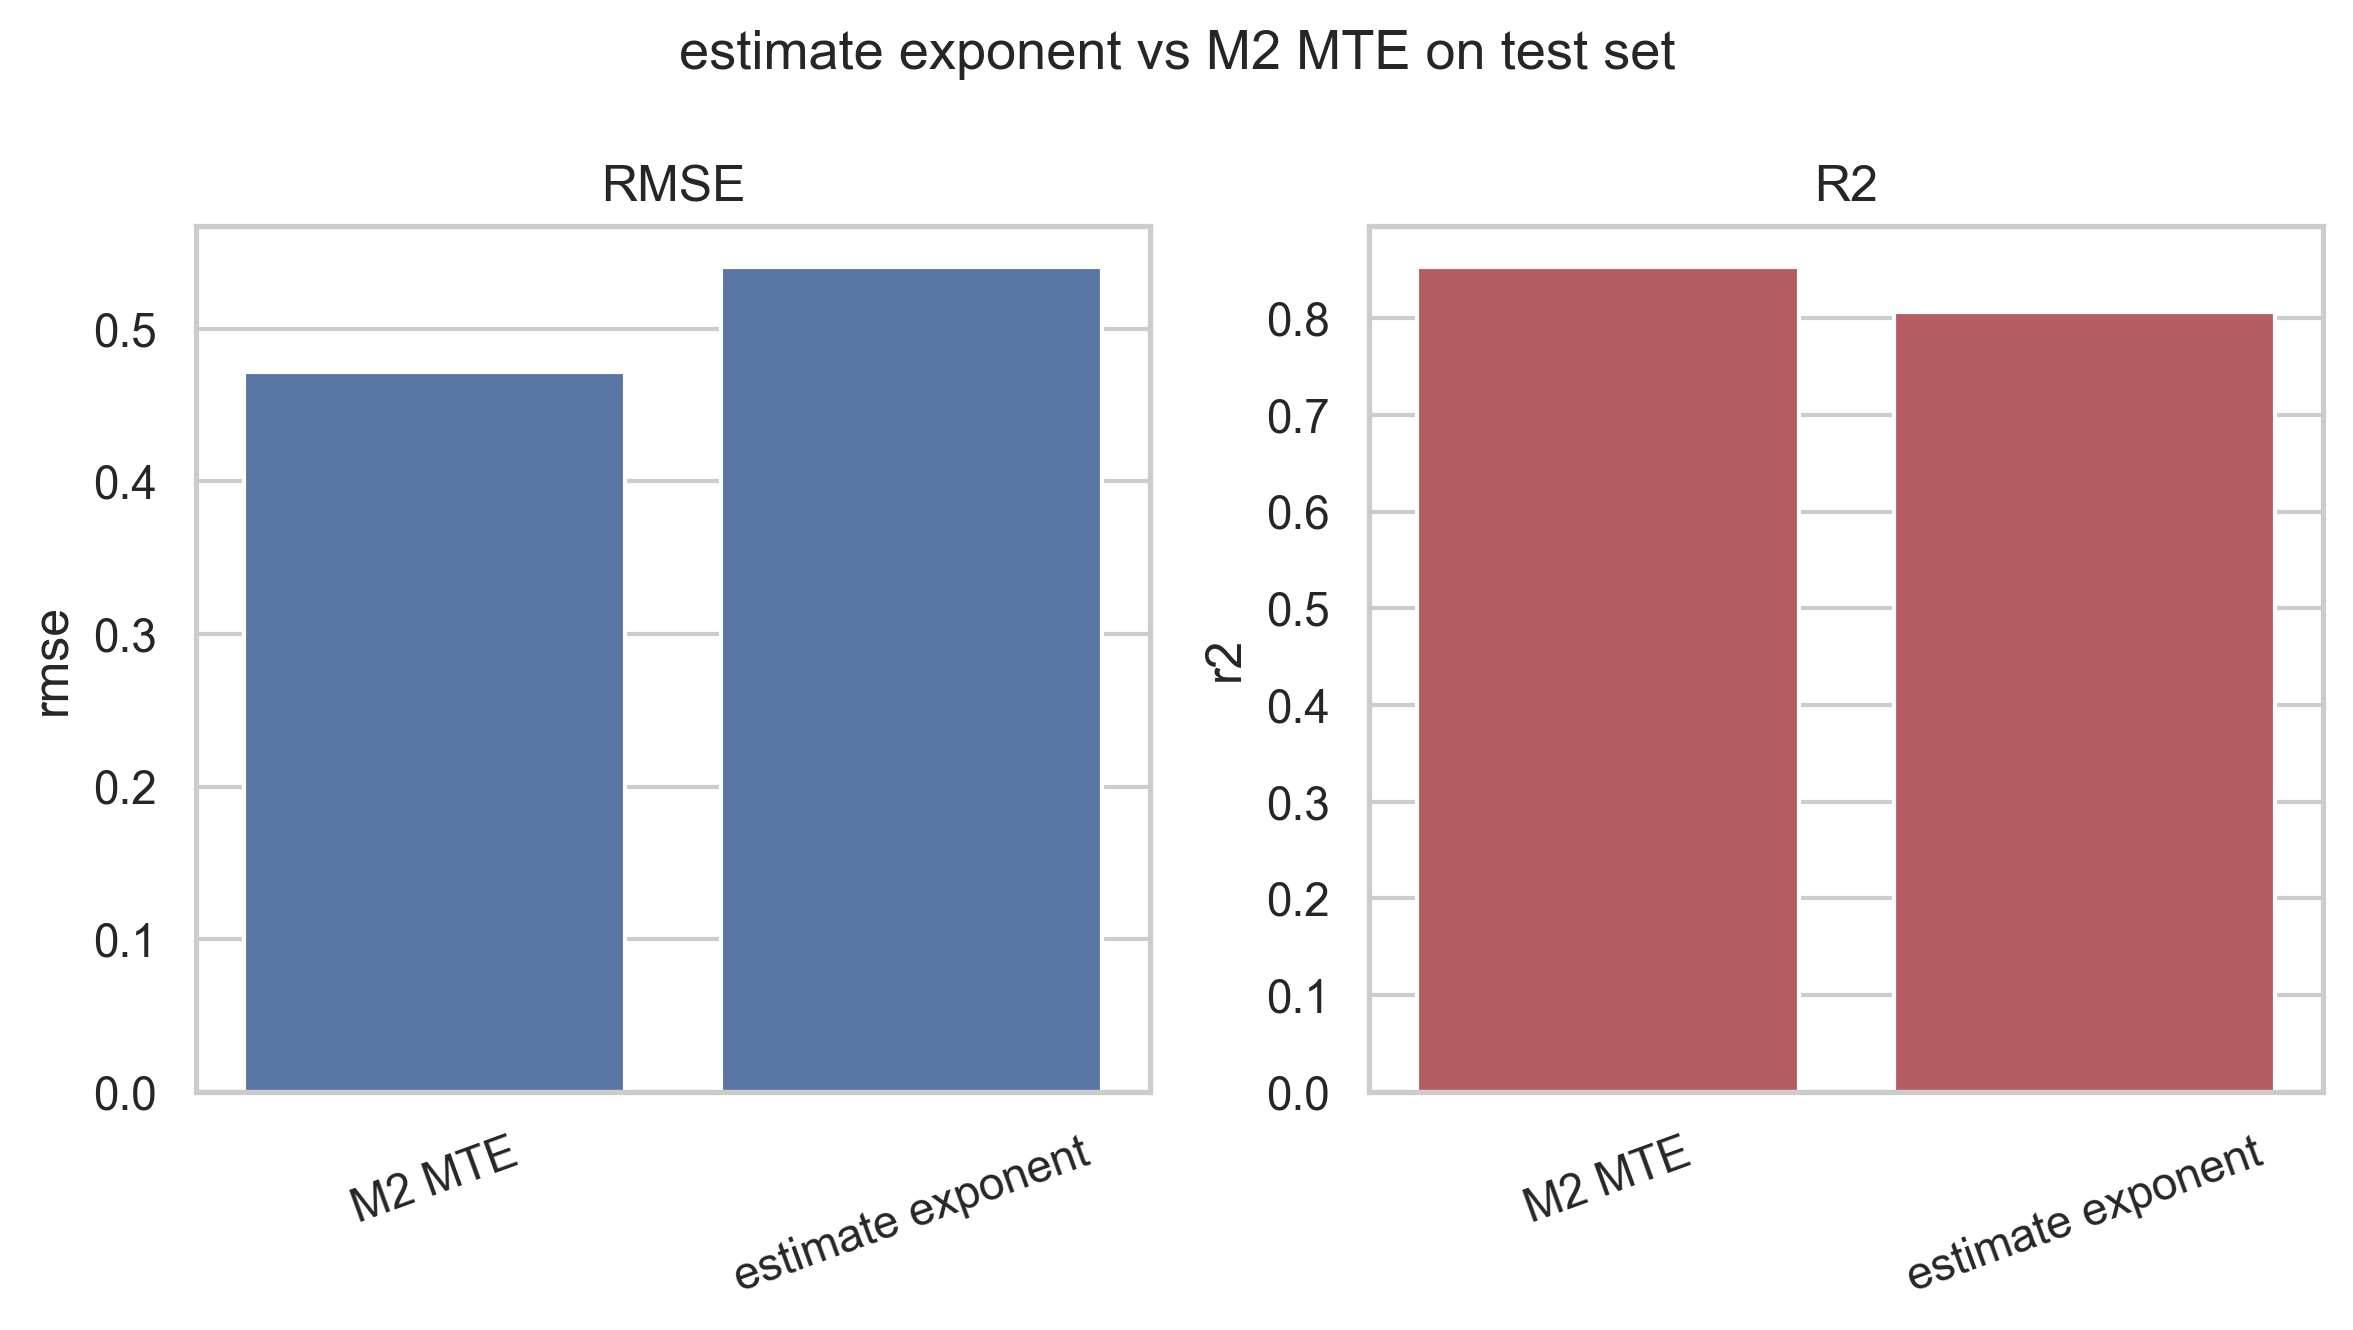

The table this chart was drawn from, first rows:
model, rmse, mae, r2
estimate exponent, 0.5405, 0.4243, 0.8066
M2 MTE, 0.4715, 0.3699, 0.8528
